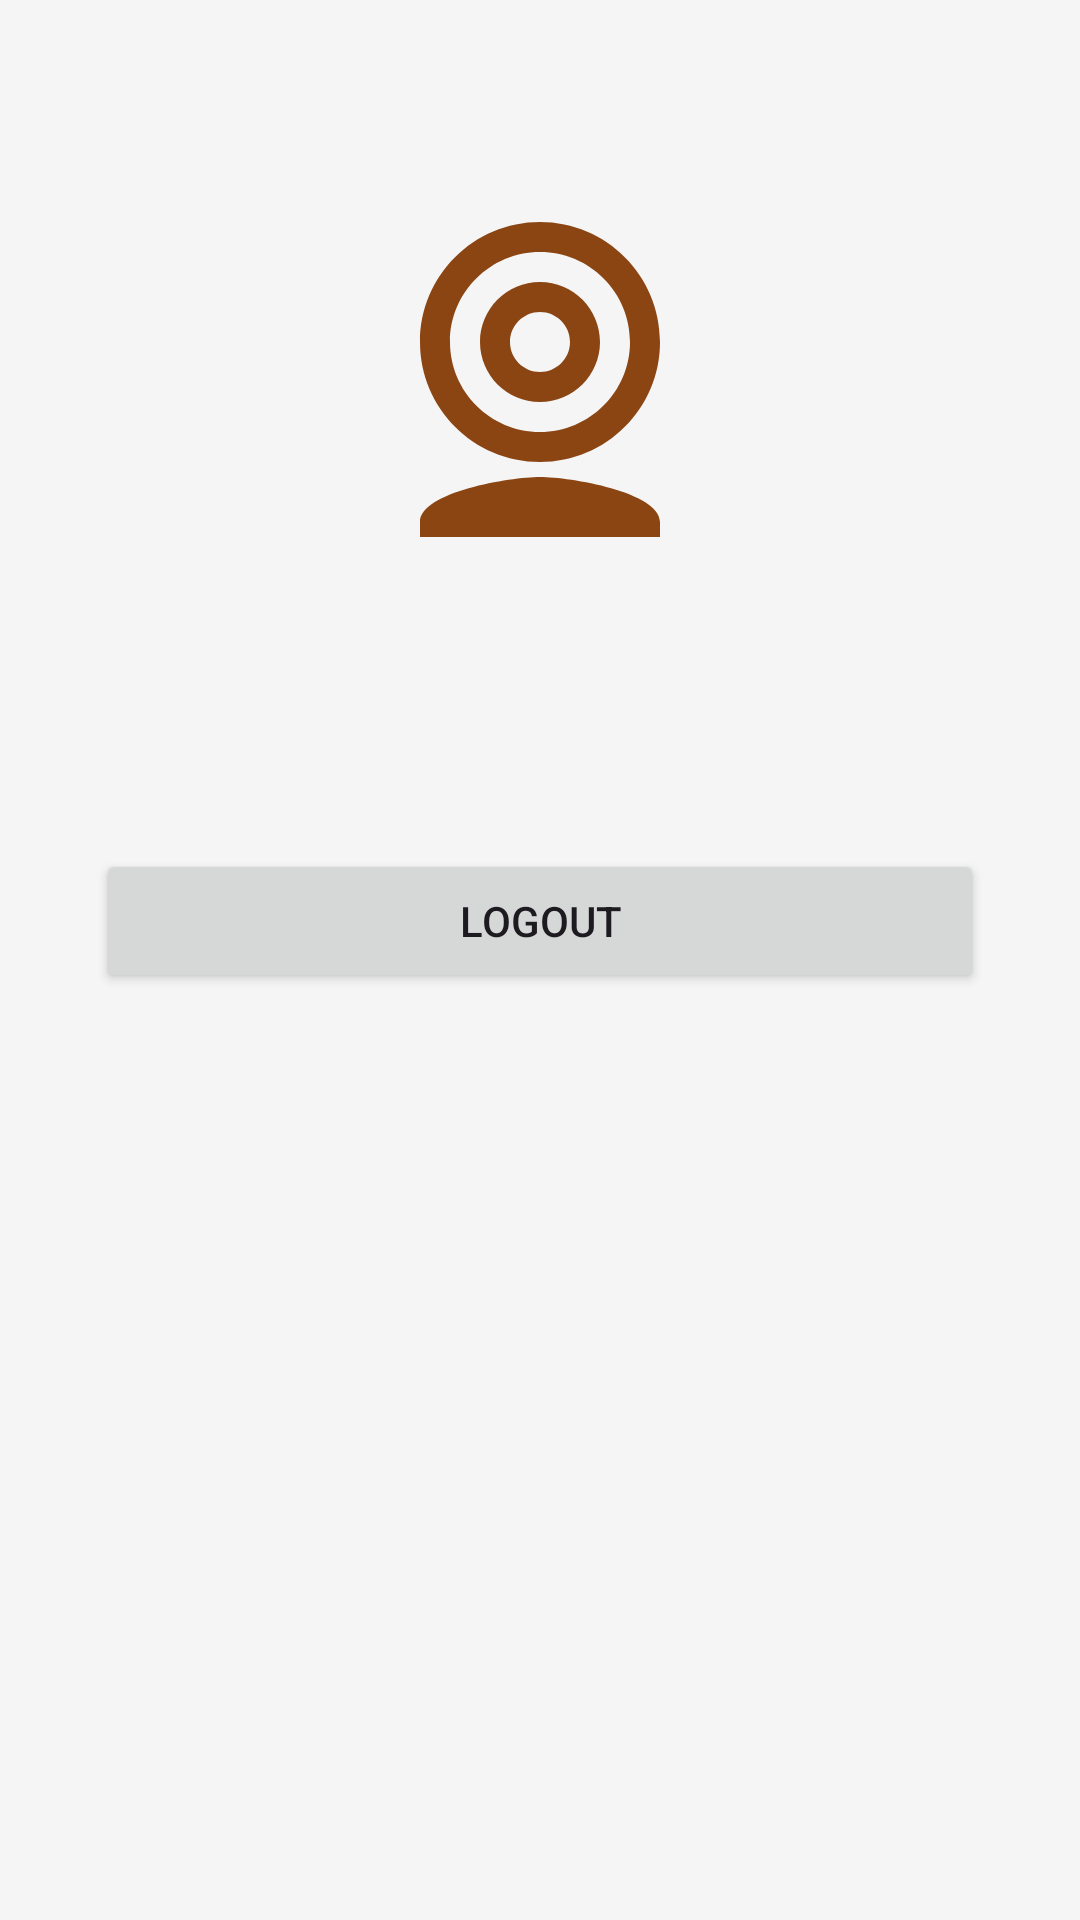

This screen was rendered from an Android layout file. Write that file and the resources it references.
<!-- AndroidManifest.xml: application theme Theme.TruffleFarm -->
<!-- res/layout/fragment_profile.xml -->
<?xml version="1.0" encoding="utf-8"?>
<androidx.constraintlayout.widget.ConstraintLayout xmlns:android="http://schemas.android.com/apk/res/android"
    xmlns:app="http://schemas.android.com/apk/res-auto"
    android:layout_width="match_parent"
    android:layout_height="match_parent"
    android:padding="32dp"
    android:background="#F5F5F5">

    <ImageView
        android:id="@+id/profile_image"
        android:layout_width="120dp"
        android:layout_height="120dp"
        android:src="@drawable/ic_truffle"
        android:layout_marginTop="32dp"
        app:layout_constraintTop_toTopOf="parent"
        app:layout_constraintStart_toStartOf="parent"
        app:layout_constraintEnd_toEndOf="parent" />

    <TextView
        android:id="@+id/profile_email"
        android:layout_width="wrap_content"
        android:layout_height="wrap_content"
        android:textSize="20sp"
        android:textStyle="bold"
        android:layout_marginTop="24dp"
        app:layout_constraintTop_toBottomOf="@id/profile_image"
        app:layout_constraintStart_toStartOf="parent"
        app:layout_constraintEnd_toEndOf="parent" />

    <Button
        android:id="@+id/btn_logout"
        android:layout_width="match_parent"
        android:layout_height="wrap_content"
        android:text="@string/logout"
        android:layout_marginTop="48dp"
        app:layout_constraintTop_toBottomOf="@id/profile_email" />

</androidx.constraintlayout.widget.ConstraintLayout>
<!-- resources referenced by this layout -->
<resources>
  <!-- drawable ic_truffle (drawable) -->
  <vector xmlns:android="http://schemas.android.com/apk/res/android"
      android:width="24dp"
      android:height="24dp"
      android:viewportWidth="24"
      android:viewportHeight="24">
      <path
          android:fillColor="#8B4513"
          android:pathData="M12,2C7.58,2 4,5.58 4,10C4,14.42 7.58,18 12,18C16.42,18 20,14.42 20,10C20,5.58 16.42,2 12,2M12,16C8.69,16 6,13.31 6,10C6,6.69 8.69,4 12,4C15.31,4 18,6.69 18,10C18,13.31 15.31,16 12,16M12,6C9.79,6 8,7.79 8,10C8,12.21 9.79,14 12,14C14.21,14 16,12.21 16,10C16,7.79 14.21,6 12,6M12,12C10.9,12 10,11.1 10,10C10,8.9 10.9,8 12,8C13.1,8 14,8.9 14,10C14,11.1 13.1,12 12,12M12,19C10,19 4,20 4,22V23H20V22C20,20 14,19 12,19Z" />
  </vector>
  <string name="logout">Logout</string>
  <style name="Theme.TruffleFarm" parent="Base.Theme.TruffleFarm" />
  <style name="Base.Theme.TruffleFarm" parent="Theme.Material3.DayNight.NoActionBar">
          
          
      </style>
</resources>
